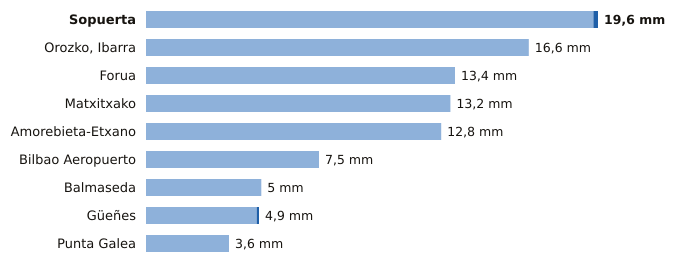

Data behind this chart, as committed beside it:
estacion, provincia, indicativo, mm_6_dias_anteriores, mm_hoy, mm_7_dias, horas_de_hoy
Sopuerta, Bizkaia, 1083B, 19.4, 0.2, 19.6, 15
Orozko, Ibarra, Bizkaia, 1064L, 16.6, 0.0, 16.6, 15
Forua, Bizkaia, 1056K, 13.4, 0.0, 13.4, 15
Matxitxako, Bizkaia, 1057B, 13.2, 0.0, 13.2, 15
Amorebieta-Etxano, Bizkaia, 1074C, 12.8, 0.0, 12.8, 15
Bilbao Aeropuerto, Bizkaia, 1082, 7.5, 0.0, 7.5, 15
Balmaseda, Bizkaia, 1078C, 5.0, 0.0, 5.0, 14
Güeñes, Bizkaia, 1078I, 4.8, 0.1, 4.9, 15
Punta Galea, Bizkaia, 1059X, 3.6, 0.0, 3.6, 15
